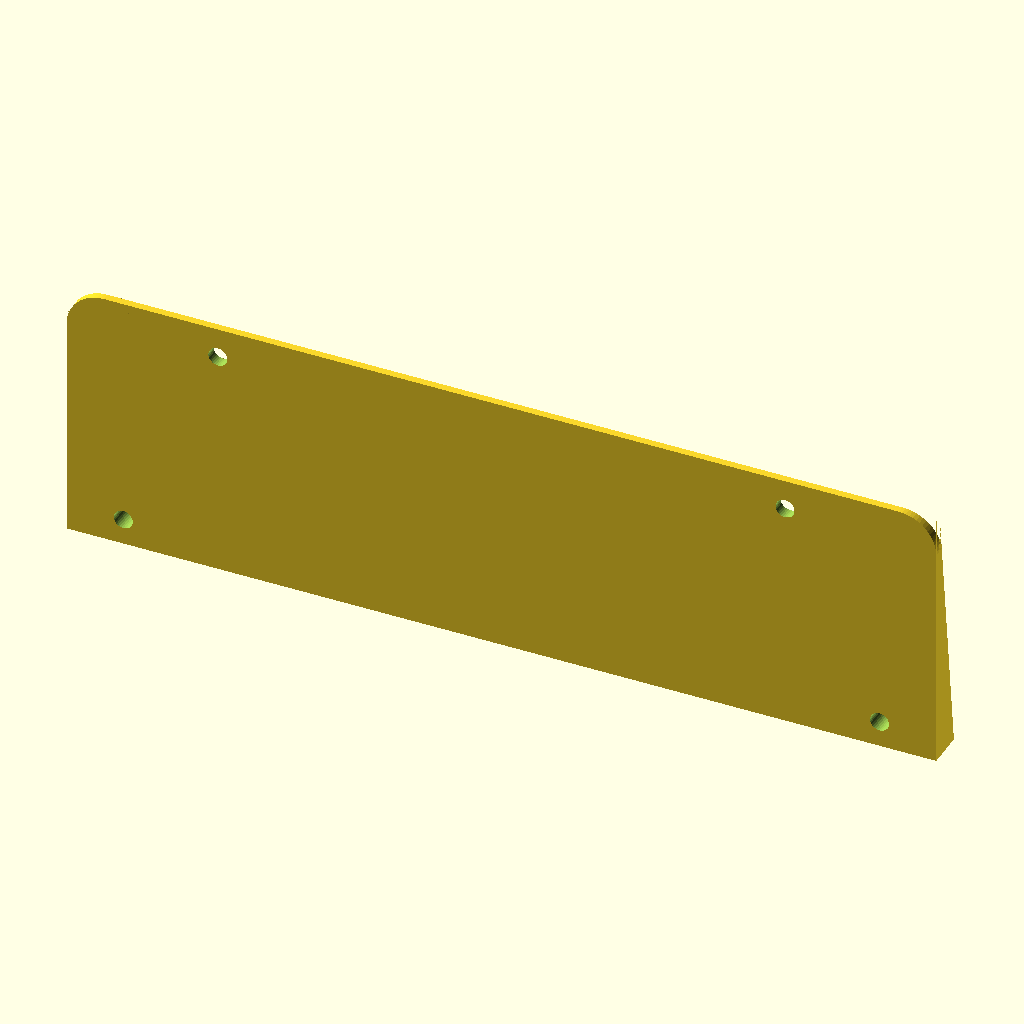
Cell 1: rendered with the file's own defaults.
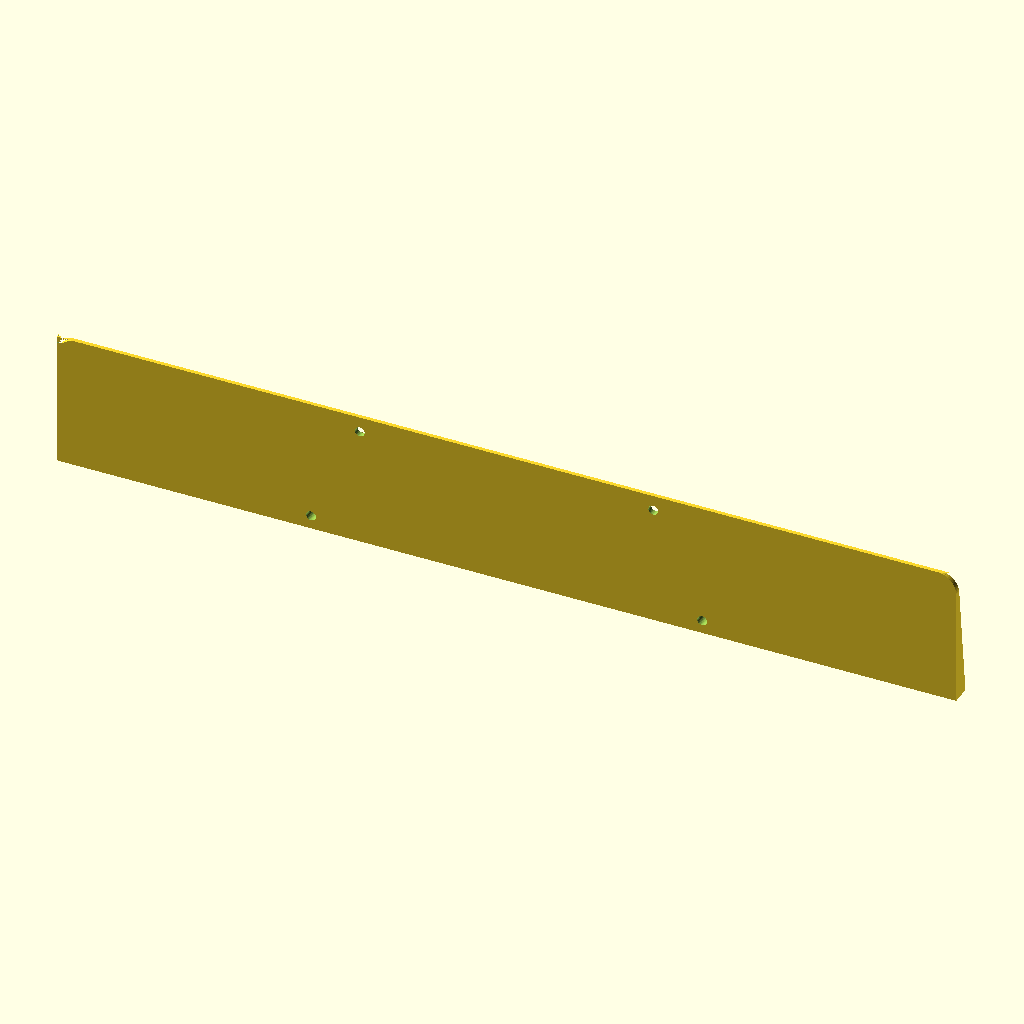
Cell 2: the same model with width = 460.
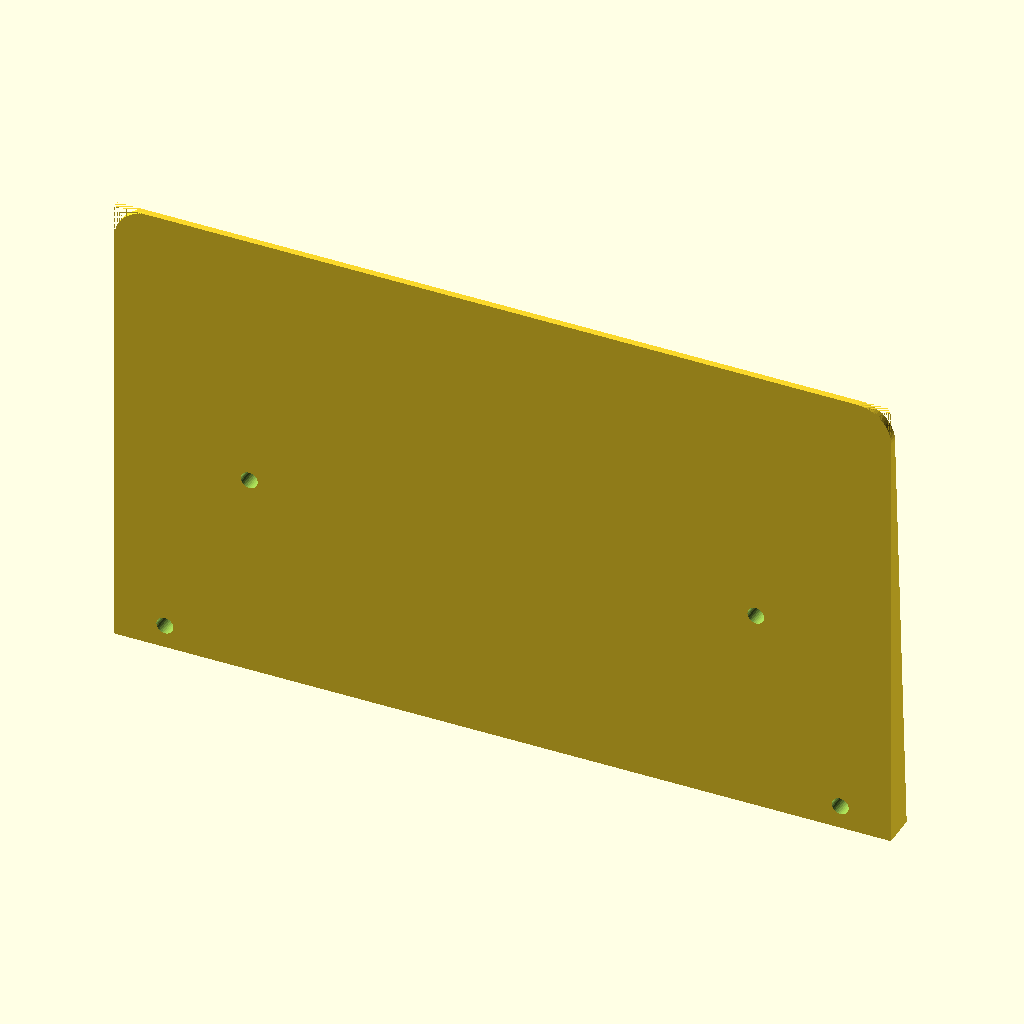
Cell 3: height = 140 (everything else at default).
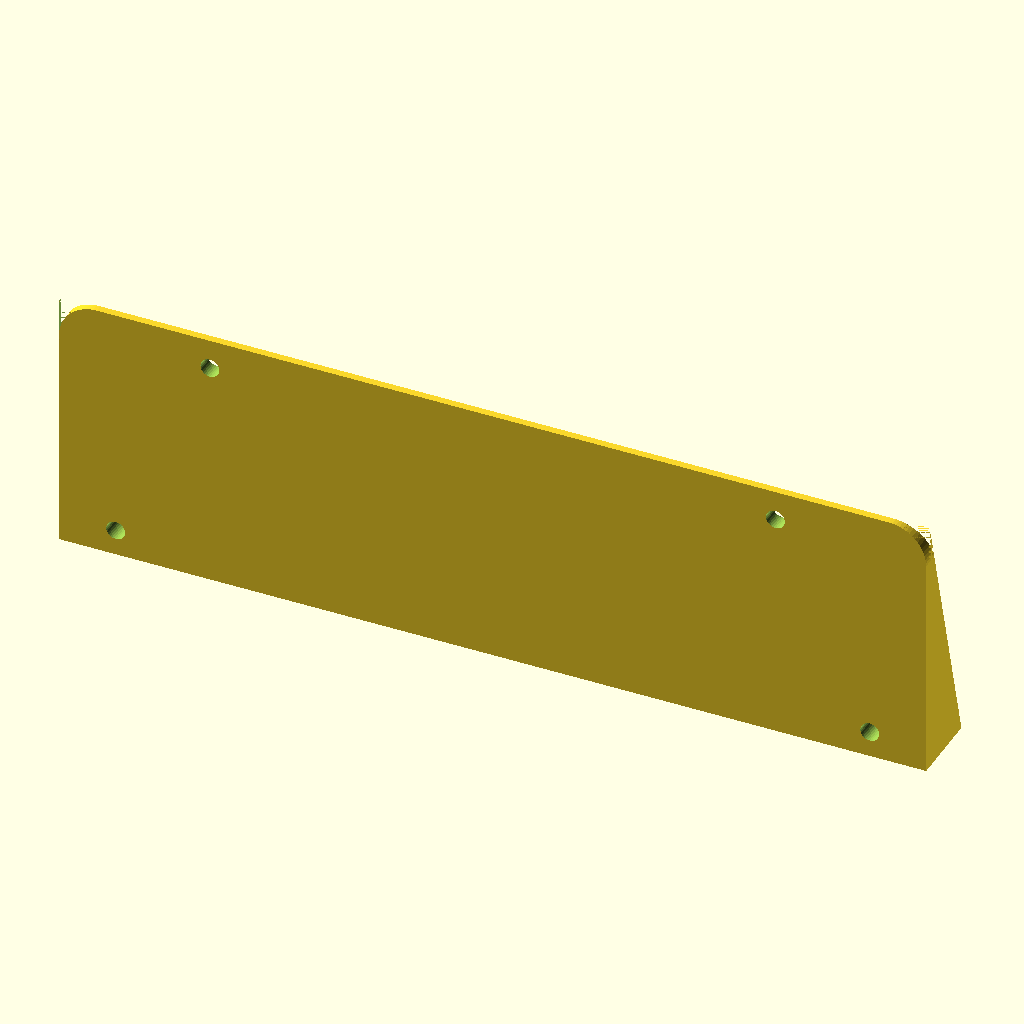
Cell 4 — bottom_thickness set to 20, the other parameters unchanged.
The same orthographic view direction (rotation 55°, 0°, 25°; colour scheme Cornfield) for every cell, with the view re-fitted per cell, so scale and position can differ between cells.
The OpenSCAD source (Samsung-UE55-Stand-Spacer/Samsung-UE55-Stand-Spacer.scad):
// Samsung-UE55-Stand-Spacer.scad
// Version: v0.12
// Description: Parametric OpenSCAD design for a Samsung UE55J5502AK angled stand spacer.
//              The spacer provides a taper so the TV leans slightly backward, and has
//              rounded top corners and mounting holes that are oriented along the Y-axis
//              and cut straight through the tapered body.

// --- Parameters for the Spacer ---
width = 230;            // Total width of the spacer (X-axis)
height = 70;            // Total height of the spacer (Z-axis)
bottom_thickness = 10;  // Thickness at the bottom (Y-axis, at Z=0)
top_thickness = 2;      // Thickness at the top (Y-axis, at Z=height)
corner_radius = 10;     // Radius for the rounded top corners

// --- Mounting Hole Parameters ---
hole_diameter = 5;      // Diameter of the mounting holes
hole_radius = hole_diameter / 2;

// Bottom holes
bottom_hole_z_pos = 7;           // Distance from the bottom edge (Z=0) to the center of the bottom holes
bottom_hole_spacing_x = 200;     // Distance between the centers of the two bottom holes (X-axis)

// Top holes
top_hole_z_pos = 62;             // Distance from the bottom edge (Z=0) to the center of the top holes
top_hole_spacing_x = 150;        // Distance between the centers of the two top holes (X-axis)

// --- Internal Helper Variables ---
half_width = width / 2;

// Function to calculate the Y-thickness at any given Z-height
function get_y_thickness(z_val) = bottom_thickness - (z_val / height) * (bottom_thickness - top_thickness);

// --- Main Spacer Module ---
module samsung_ue55_stand_spacer() {
    // The spacer has the following characteristics:
    // 1. `width` in X-direction.
    // 2. `height` in Z-direction.
    // 3. Tapers in Y-direction, from `bottom_thickness` at Z=0 to `top_thickness` at Z=height.
    // 4. Has sharp bottom corners and rounded top corners in the X-Z plane.
    // 5. Features flat front (Y=0) and back (Y=thickness(Z)) faces.

    // The most accurate way to define this shape in OpenSCAD is by using `polyhedron`
    // for the main tapered body, and then using `difference` to carve out the rounded top corners.

    // Define vertices for the sharp-cornered trapezoidal prism.
    // The Y-coordinate represents the thickness, tapering along the Z-height.
    // X-coordinates are centered around 0.
    // (x, y, z)

    // Vertices for the bottom plane (Z=0)
    v0 = [-half_width, 0, 0];                               // Bottom-Front-Left
    v1 = [half_width, 0, 0];                                // Bottom-Front-Right
    v2 = [half_width, get_y_thickness(0), 0];               // Bottom-Back-Right
    v3 = [-half_width, get_y_thickness(0), 0];              // Bottom-Back-Left

    // Vertices for the top plane (Z=height)
    // The front face (Y=0) is flat, so these points have Y=0.
    v4 = [-half_width, 0, height];                          // Top-Front-Left
    v5 = [half_width, 0, height];                           // Top-Front-Right
    // The back face tapers, so Y-coordinates are `top_thickness` at Z=height.
    v6 = [half_width, get_y_thickness(height), height];     // Top-Back-Right
    v7 = [-half_width, get_y_thickness(height), height];    // Top-Back-Left

    poly_vertices = [v0, v1, v2, v3, v4, v5, v6, v7];

    // Define the faces of the polyhedron. Each face is a list of vertex indices.
    // Faces must be specified in counter-clockwise order when viewed from outside the object.
    poly_faces = [
        [0, 1, 2, 3], // Bottom face
        [0, 4, 5, 1], // Front face
        [3, 7, 6, 2], // Back face
        [0, 3, 7, 4], // Left side face
        [1, 5, 6, 2], // Right side face
        [4, 7, 6, 5]  // Top face
    ];

    // Construct the final spacer by taking the main polyhedron and subtracting the holes
    // and the rounded corner cutting shapes.
    difference() {
        // The core trapezoidal prism (with initially sharp corners)
        polyhedron(points = poly_vertices, faces = poly_faces, convexity = 10);

        // --- Rounding the top corners ---
        // We subtract quarter-cylinders to create the desired rounded top corners.
        // These cutters are extruded along the Y-axis to ensure they cover the full thickness range.

        // Cutter for the Top-Right-Front corner
        // Positioned at the sharp corner, slightly extending into Y negative to ensure full cut.
        translate([half_width - corner_radius, 0, height - corner_radius]) {
            difference() {
                // Cube to represent the sharp corner area to remove
                cube([corner_radius, bottom_thickness + 2, corner_radius]);
                // Cylinder to define the rounded shape that remains
                translate([0, (bottom_thickness + 2)/2, 0]) // Adjust Y-center for cylinder
                    rotate([90, 0, 0]) { // Rotate 90 degrees around X-axis to align cylinder with Y-axis
                        cylinder(h = bottom_thickness + 2, r = corner_radius, $fn=64, center = true);
                    }
            }
        }

        // Cutter for the Top-Left-Front corner
        // Positioned at the sharp corner.
        translate([-half_width, 0, height - corner_radius]) {
            difference() {
                // Cube to represent the sharp corner area to remove
                cube([corner_radius, bottom_thickness + 2, corner_radius]);
                // Cylinder to define the rounded shape that remains
                translate([corner_radius, (bottom_thickness + 2)/2, 0]) // Adjust Y-center for cylinder
                    rotate([90, 0, 0]) { // Rotate 90 degrees around X-axis to align cylinder with Y-axis
                        cylinder(h = bottom_thickness + 2, r = corner_radius, $fn=64, center = true);
                    }
            }
        }

        // --- Mounting Holes ---
        // These holes are oriented along the Y-axis and pass straight through the spacer's thickness.
        // They are positioned with their center in Y at the middle of the thickness at their Z position.
        // The length (along Y) is made sufficiently long to ensure a complete cut.

        // Bottom holes
        // Y-position for the center of the hole at bottom_hole_z_pos
        hole_y_center_bottom = get_y_thickness(bottom_hole_z_pos) / 2;
        translate([-bottom_hole_spacing_x/2, hole_y_center_bottom, bottom_hole_z_pos]) {
            rotate([90, 0, 0]) { // Rotate 90 degrees around X-axis to align cylinder with Y-axis
                cylinder(h = get_y_thickness(bottom_hole_z_pos) + 2, r = hole_radius, $fn=32, center = true);
            }
        }
        translate([bottom_hole_spacing_x/2, hole_y_center_bottom, bottom_hole_z_pos]) {
            rotate([90, 0, 0]) { // Rotate 90 degrees around X-axis to align cylinder with Y-axis
                cylinder(h = get_y_thickness(bottom_hole_z_pos) + 2, r = hole_radius, $fn=32, center = true);
            }
        }

        // Top holes
        // Y-position for the center of the hole at top_hole_z_pos
        hole_y_center_top = get_y_thickness(top_hole_z_pos) / 2;
        translate([-top_hole_spacing_x/2, hole_y_center_top, top_hole_z_pos]) {
            rotate([90, 0, 0]) { // Rotate 90 degrees around X-axis to align cylinder with Y-axis
                cylinder(h = get_y_thickness(top_hole_z_pos) + 2, r = hole_radius, $fn=32, center = true);
            }
        }
        translate([top_hole_spacing_x/2, hole_y_center_top, top_hole_z_pos]) {
            rotate([90, 0, 0]) { // Rotate 90 degrees around X-axis to align cylinder with Y-axis
                cylinder(h = get_y_thickness(top_hole_z_pos) + 2, r = hole_radius, $fn=32, center = true);
            }
        }
    }
}

// Call the main module to render the spacer
samsung_ue55_stand_spacer();
Customizer parameters (derived from the source; name, type, default, range or options):
width: number, default 230
height: number, default 70
bottom_thickness: number, default 10
top_thickness: number, default 2
corner_radius: number, default 10
hole_diameter: number, default 5
bottom_hole_z_pos: number, default 7
bottom_hole_spacing_x: number, default 200
top_hole_z_pos: number, default 62
top_hole_spacing_x: number, default 150
